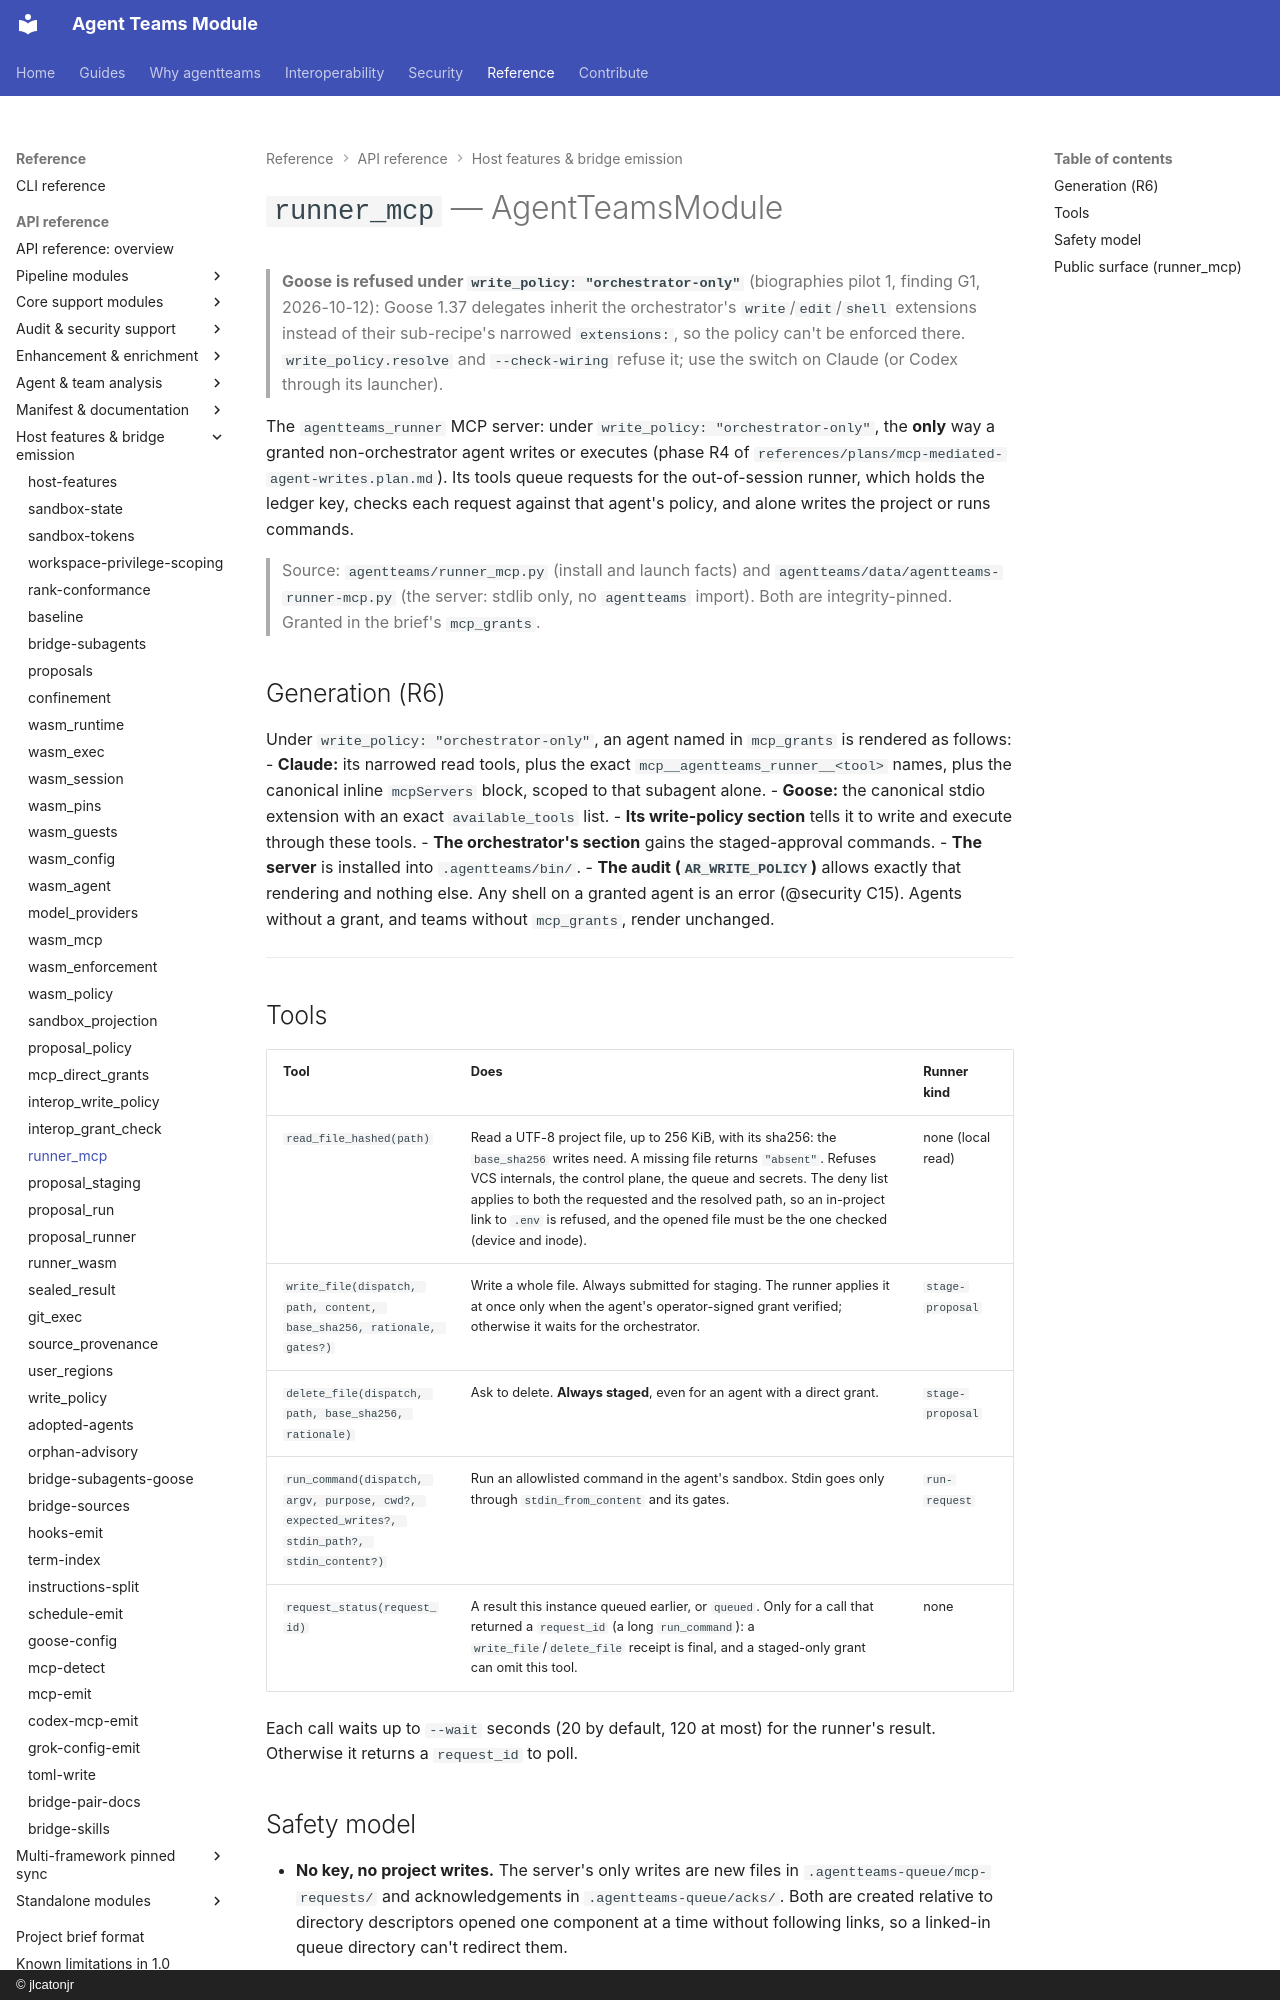

repository: jlcatonjr/agentteams · page: api-reference/runner-mcp/index.html · generator: mkdocs · copyright: © jlcatonjr

# `runner_mcp` — AgentTeamsModule

> **Goose is refused under `write_policy: "orchestrator-only"`** (biographies pilot 1, finding G1, 2026-10-12): Goose 1.37 delegates inherit the orchestrator's `write`/`edit`/`shell` extensions instead of their sub-recipe's narrowed `extensions:`, so the policy can't be enforced there. `write_policy.resolve` and `--check-wiring` refuse it; use the switch on Claude (or Codex through its launcher).

The `agentteams_runner` MCP server: under `write_policy: "orchestrator-only"`, the **only** way a granted
non-orchestrator agent writes or executes (phase R4 of `references/plans/mcp-mediated-agent-writes.plan.md`). Its
tools queue requests for the out-of-session runner, which holds the ledger key, checks each request against that
agent's policy, and alone writes the project or runs commands.

> Source: `agentteams/runner_mcp.py` (install and launch facts) and `agentteams/data/agentteams-runner-mcp.py`
> (the server: stdlib only, no `agentteams` import). Both are integrity-pinned. Granted in the brief's `mcp_grants`.

## Generation (R6)

Under `write_policy: "orchestrator-only"`, an agent named in `mcp_grants` is rendered as follows:
- **Claude:** its narrowed read tools, plus the exact `mcp__agentteams_runner__<tool>` names, plus the canonical
  inline `mcpServers` block, scoped to that subagent alone.
- **Goose:** the canonical stdio extension with an exact `available_tools` list.
- **Its write-policy section** tells it to write and execute through these tools.
- **The orchestrator's section** gains the staged-approval commands.
- **The server** is installed into `.agentteams/bin/`.
- **The audit (`AR_WRITE_POLICY`)** allows exactly that rendering and nothing else. Any shell on a granted agent is
  an error (@security C15). Agents without a grant, and teams without `mcp_grants`, render unchanged.

---

## Tools

| Tool | Does | Runner kind |
|---|---|---|
| `read_file_hashed(path)` | Read a UTF-8 project file, up to 256 KiB, with its sha256: the `base_sha256` writes need. A missing file returns `"absent"`. Refuses VCS internals, the control plane, the queue and secrets. The deny list applies to both the requested and the resolved path, so an in-project link to `.env` is refused, and the opened file must be the one checked (device and inode). | none (local read) |
| `write_file(dispatch, path, content, base_sha256, rationale, gates?)` | Write a whole file. Always submitted for staging. The runner applies it at once only when the agent's operator-signed grant verified; otherwise it waits for the orchestrator. | `stage-proposal` |
| `delete_file(dispatch, path, base_sha256, rationale)` | Ask to delete. **Always staged**, even for an agent with a direct grant. | `stage-proposal` |
| `run_command(dispatch, argv, purpose, cwd?, expected_writes?, stdin_path?, stdin_content?)` | Run an allowlisted command in the agent's sandbox. Stdin goes only through `stdin_from_content` and its gates. | `run-request` |
| `request_status(request_id)` | A result this instance queued earlier, or `queued`. Only for a call that returned a `request_id` (a long `run_command`): a `write_file`/`delete_file` receipt is final, and a staged-only grant can omit this tool. | none |

Each call waits up to `--wait` seconds (20 by default, 120 at most) for the runner's result. Otherwise it returns a
`request_id` to poll.
